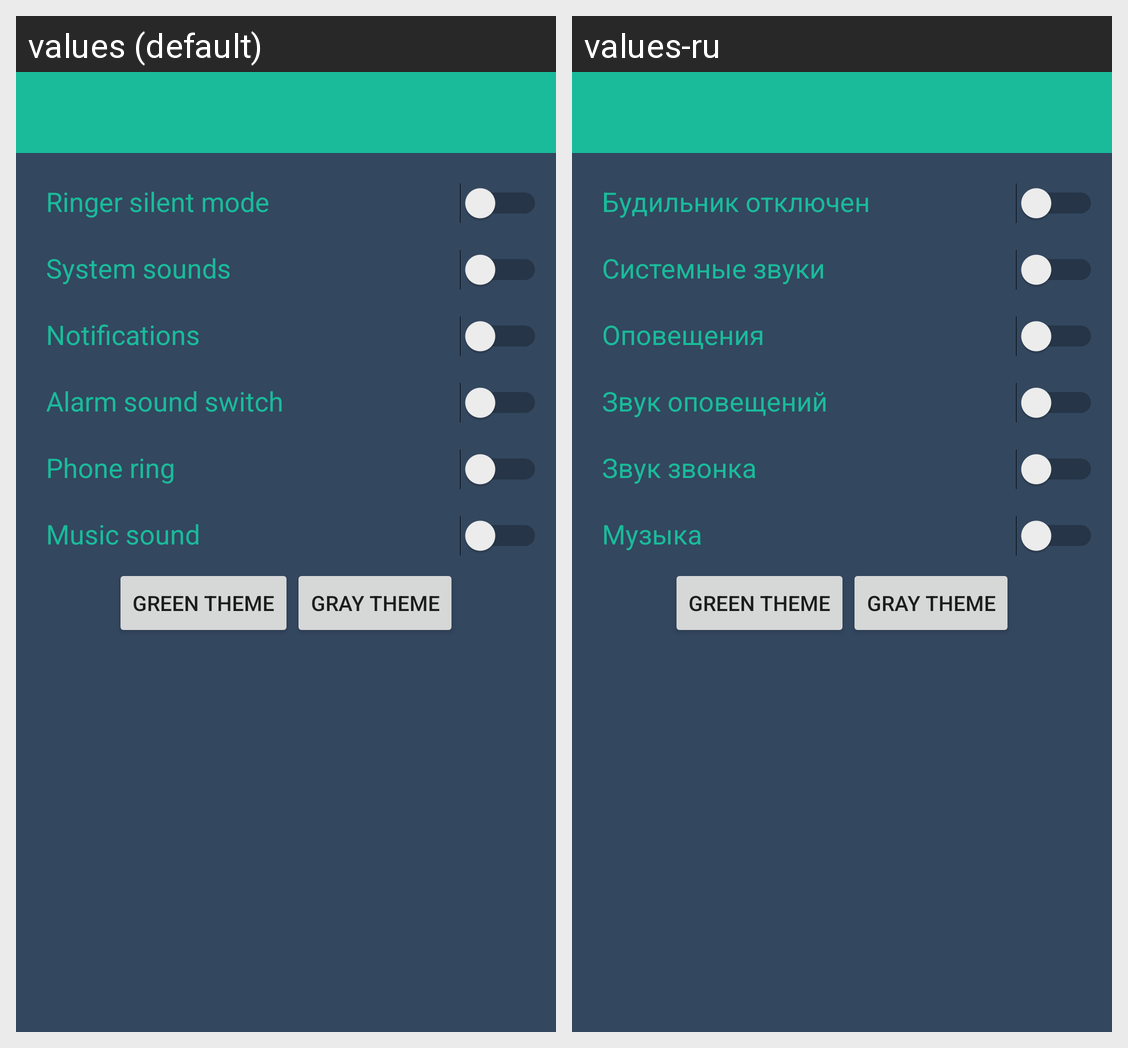

Translations of the strings shown on this Android screen, per locale in the grid:
Android screen res/layout/activity_silence.xml rendered under 2 locales, left to right: values (default), values-ru. Device: Nexus 5 (rendered at 1080×1920; each locale shown at half size, 540×960, under a caption strip naming it); theme GreenTheme.
Strings drawn on this screen, with the default value and each locale's value (text and hints the layout hard-codes, and strings that could not be matched under every locale, appear in the picture but are not listed):

ringer_silent_mode_switch
  values: Ringer silent mode
  values-ru: Будильник отключен

system_sounds_switch
  values: System sounds
  values-ru: Системные звуки

notifications_switch
  values: Notifications
  values-ru: Оповещения

alarm_sound_switch
  values: Alarm sound switch
  values-ru: Звук оповещений

phone_ring_switch
  values: Phone ring
  values-ru: Звук звонка

music_sound_switch
  values: Music sound
  values-ru: Музыка
